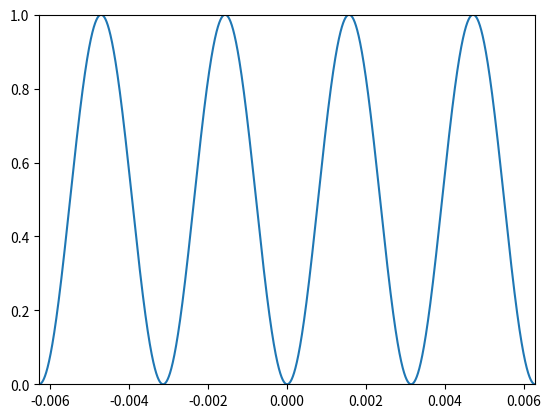

This chart was generated by the following Python code:
import numpy as np
import matplotlib.pyplot as plt

# plt.plot([-2, 2], [-2, 2], 'ro')
f = lambda x: np.sin(1000*x)**2
x = np.linspace(-np.pi/500, np.pi/500, 10000)
print(x)
y = [f(i) for i in x]
plt.axis([-np.pi/500, np.pi/500, 0, 1])
plt.plot(x, y)
plt.show()
